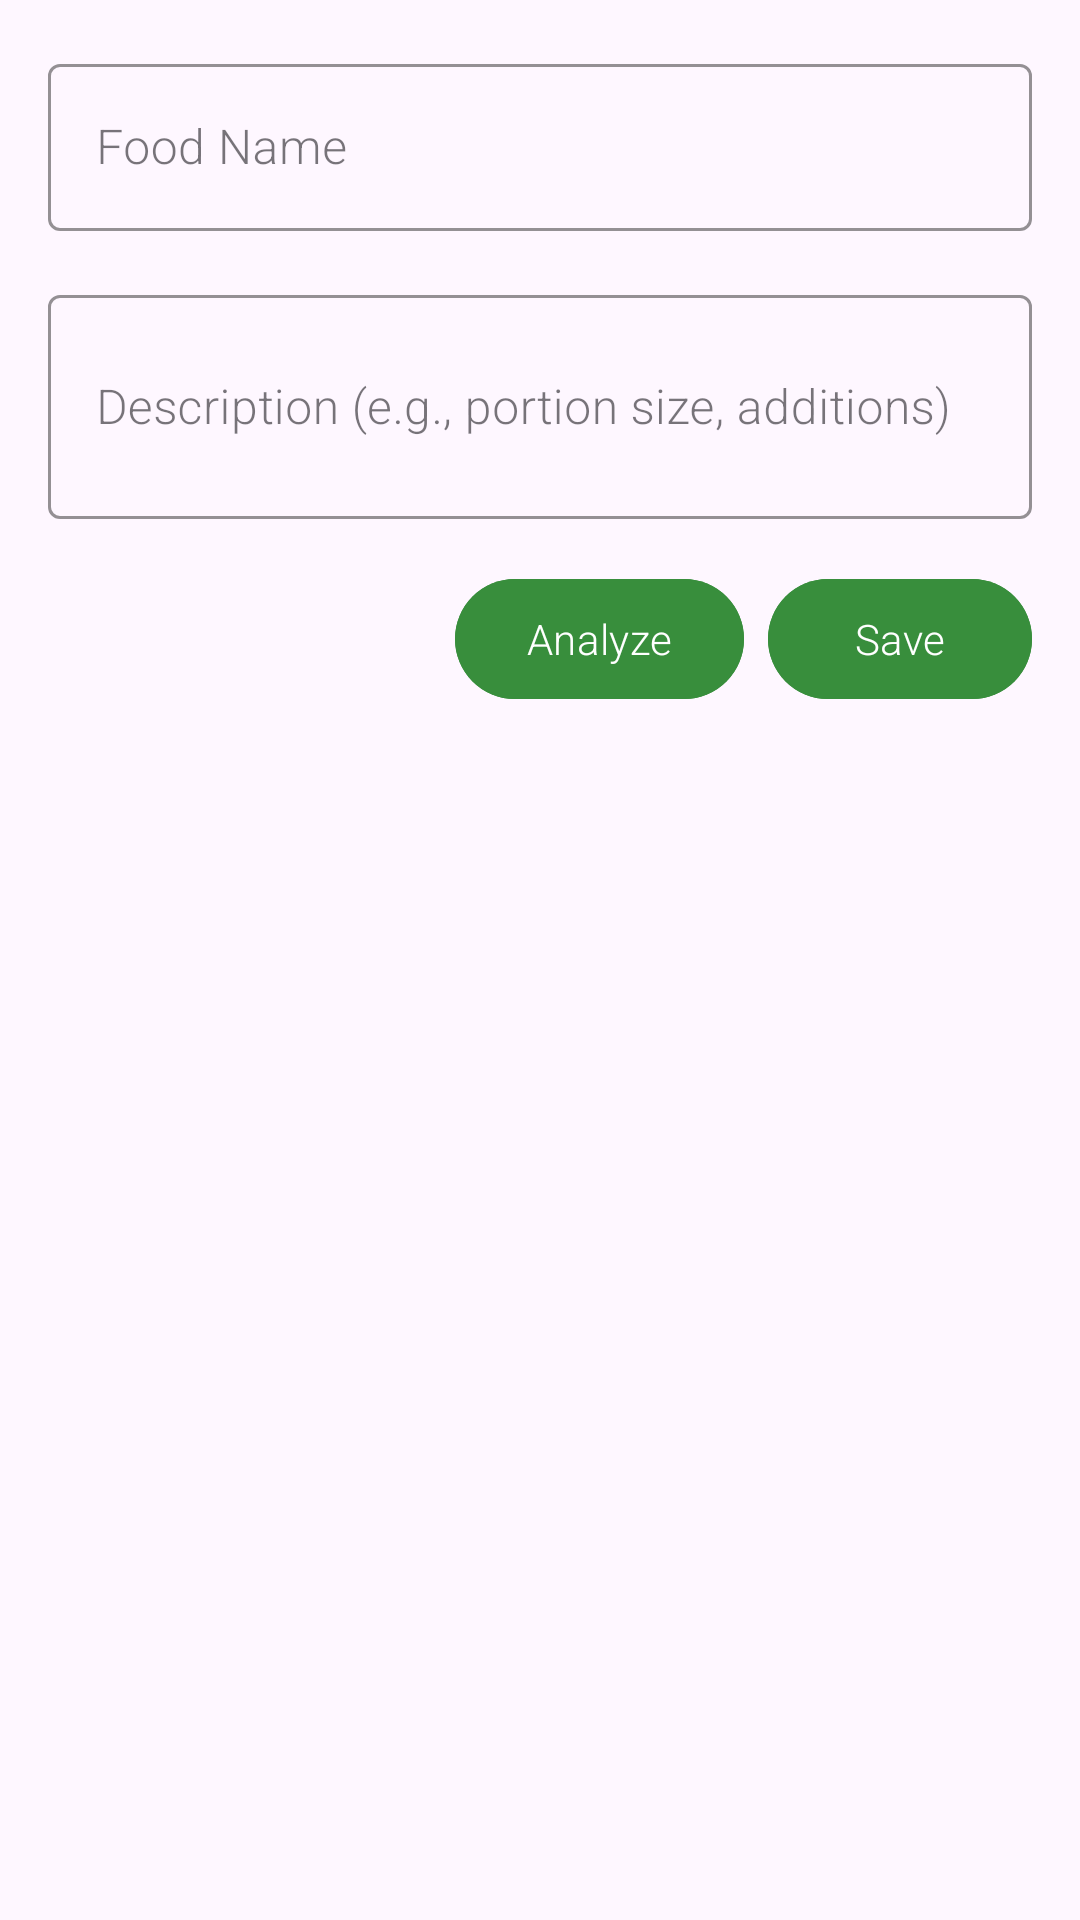

The Android layout XML behind this screen, and the referenced resources:
<!-- AndroidManifest.xml: application theme Theme.NutriVisionApp -->
<!-- res/layout/dialog_food_journal_entry.xml -->
<?xml version="1.0" encoding="utf-8"?>
<LinearLayout xmlns:android="http://schemas.android.com/apk/res/android"
    xmlns:app="http://schemas.android.com/apk/res-auto"
    android:layout_width="match_parent"
    android:layout_height="wrap_content"
    android:orientation="vertical"
    android:padding="16dp">

    <com.google.android.material.textfield.TextInputLayout
        android:layout_width="match_parent"
        android:layout_height="wrap_content"
        android:layout_marginBottom="16dp"
        style="@style/Widget.MaterialComponents.TextInputLayout.OutlinedBox"
        app:endIconMode="clear_text"
        app:boxStrokeColor="@color/green_light"
        app:hintTextColor="@color/green_light">

        <com.google.android.material.textfield.TextInputEditText
            android:id="@+id/food_name_input"
            android:layout_width="match_parent"
            android:layout_height="wrap_content"
            android:hint="Food Name"
            android:inputType="text" />
    </com.google.android.material.textfield.TextInputLayout>

    <com.google.android.material.textfield.TextInputLayout
        android:layout_width="match_parent"
        android:layout_height="wrap_content"
        android:layout_marginBottom="16dp"
        style="@style/Widget.MaterialComponents.TextInputLayout.OutlinedBox"
        app:endIconMode="clear_text"
        app:boxStrokeColor="@color/green_light"
        app:hintTextColor="@color/green_light">

        <com.google.android.material.textfield.TextInputEditText
            android:id="@+id/food_description_input"
            android:layout_width="match_parent"
            android:layout_height="wrap_content"
            android:hint="Description (e.g., portion size, additions)"
            android:inputType="textMultiLine"
            android:minLines="2" />
    </com.google.android.material.textfield.TextInputLayout>

    <com.google.android.material.card.MaterialCardView
        android:id="@+id/analysis_card"
        android:layout_width="match_parent"
        android:layout_height="wrap_content"
        android:layout_marginBottom="16dp"
        app:cardCornerRadius="12dp"
        app:cardElevation="4dp"
        android:visibility="gone">

        <LinearLayout
            android:layout_width="match_parent"
            android:layout_height="wrap_content"
            android:orientation="vertical"
            android:padding="16dp">

            <TextView
                android:layout_width="match_parent"
                android:layout_height="wrap_content"
                android:text="Nutritional Analysis"
                android:textSize="18sp"
                android:textStyle="bold"
                android:textColor="@color/green_dark"
                android:layout_marginBottom="8dp"/>

            <TextView
                android:id="@+id/calories_text"
                android:layout_width="match_parent"
                android:layout_height="wrap_content"
                android:textColor="@color/green_light"
                android:layout_marginBottom="8dp"/>

            <TextView
                android:id="@+id/glycemic_load_text"
                android:layout_width="match_parent"
                android:layout_height="wrap_content"
                android:textColor="@color/green_light"
                android:layout_marginBottom="8dp"/>

            <TextView
                android:id="@+id/advice_text"
                android:layout_width="match_parent"
                android:layout_height="wrap_content"
                android:textColor="@color/green_light"/>
        </LinearLayout>
    </com.google.android.material.card.MaterialCardView>

    <LinearLayout
        android:layout_width="match_parent"
        android:layout_height="wrap_content"
        android:orientation="horizontal"
        android:gravity="end">

        <com.google.android.material.button.MaterialButton
            android:id="@+id/btn_analyze"
            android:layout_width="wrap_content"
            android:layout_height="wrap_content"
            android:text="Analyze"
            android:textColor="@color/white"
            app:cornerRadius="24dp"
            android:backgroundTint="@color/green_light"
            android:layout_marginEnd="8dp"/>

        <com.google.android.material.button.MaterialButton
            android:id="@+id/btn_save"
            android:layout_width="wrap_content"
            android:layout_height="wrap_content"
            android:text="Save"
            android:textColor="@color/white"
            app:cornerRadius="24dp"
            android:backgroundTint="@color/green_light"/>
    </LinearLayout>
</LinearLayout>
<!-- resources referenced by this layout -->
<resources>
  <color name="green_dark">#2e7d32</color>
  <color name="green_light">#388e3c</color>
  <color name="white">#FFFFFFFF</color>
  <style name="Theme.NutriVisionApp" parent="Base.Theme.NutriVisionApp" />
  <style name="Base.Theme.NutriVisionApp" parent="Theme.Material3.DayNight.NoActionBar">
          <item name="colorPrimary">@color/green_dark</item>
          <item name="colorPrimaryVariant">@color/green_light</item>
          <item name="colorOnPrimary">@android:color/white</item>
          <item name="colorSecondary">@color/green_light</item>
          <item name="colorOnSecondary">@android:color/white</item>
          <item name="android:fontFamily">sans-serif-light</item>
          <item name="android:textAppearance">@style/TextAppearance.NutriVisionApp</item>
      </style>
  <style name="TextAppearance.NutriVisionApp" parent="TextAppearance.Material3.BodyMedium">
          <item name="android:fontFamily">sans-serif-light</item>
      </style>
</resources>
